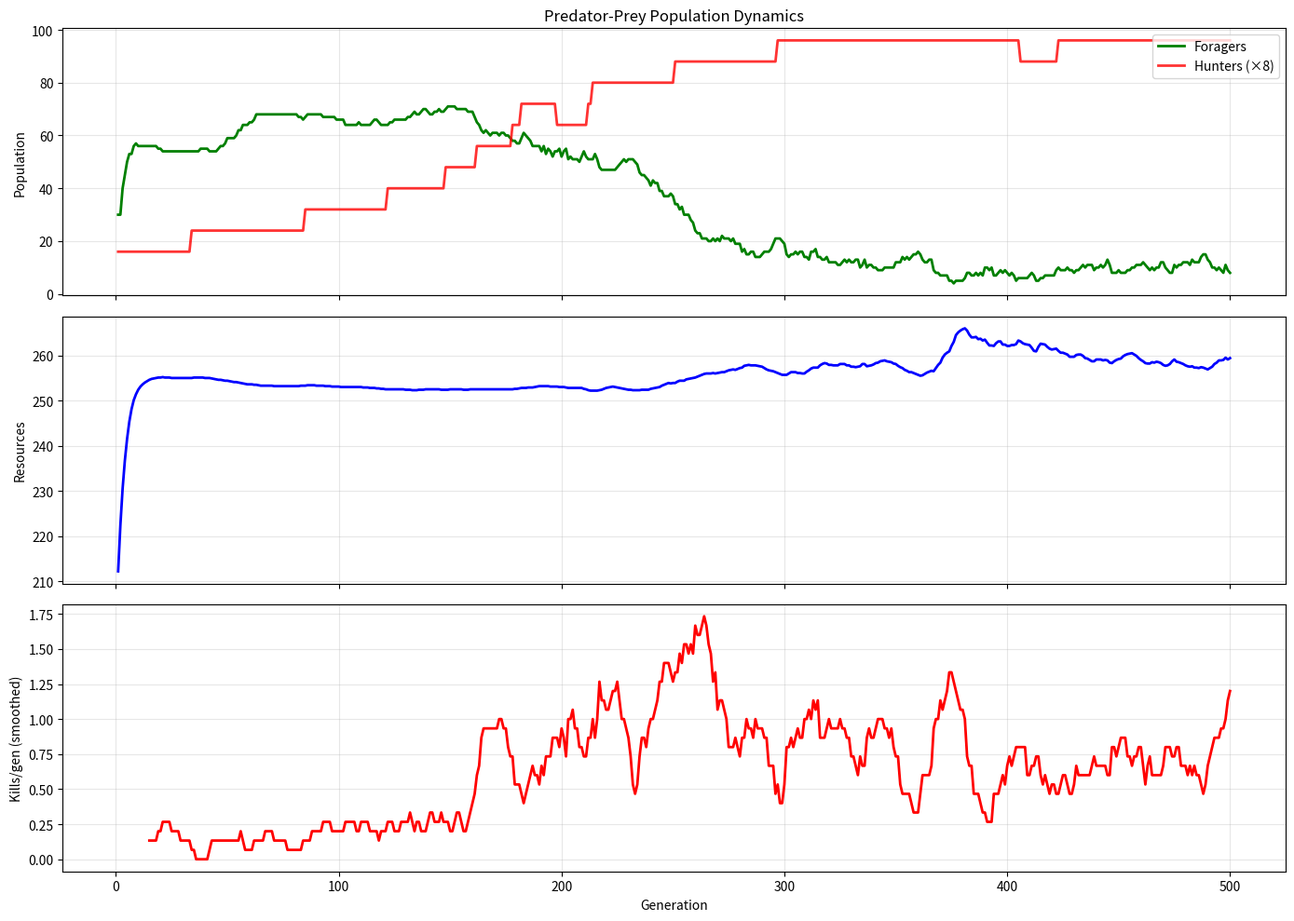
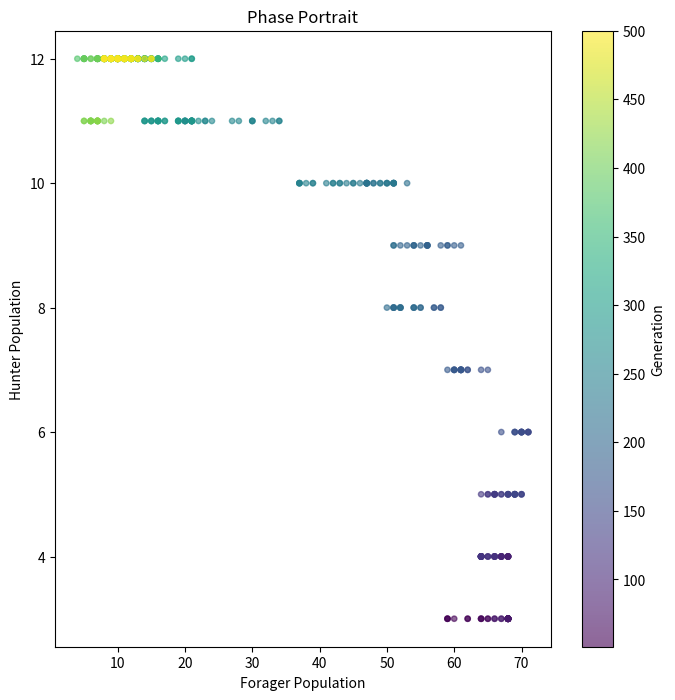
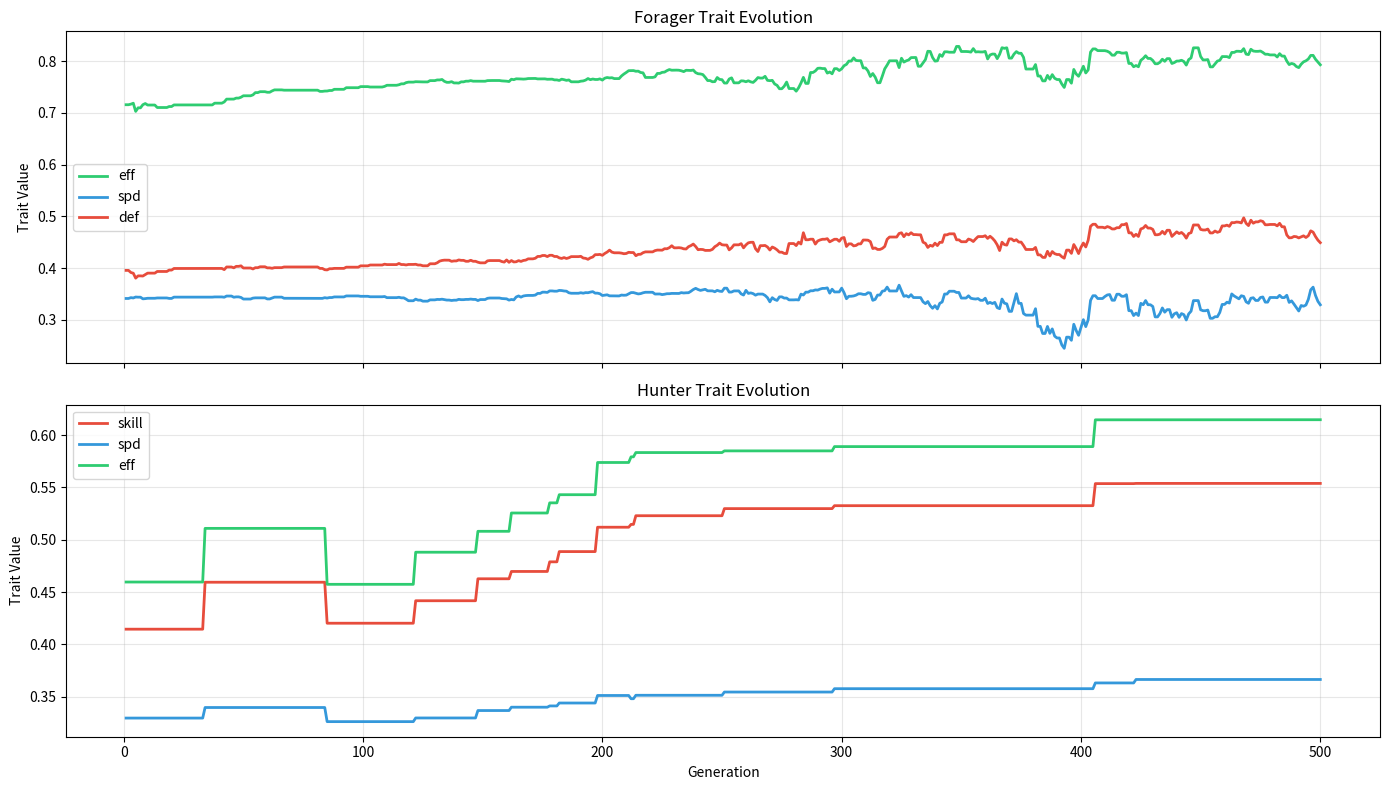

Source code (Python) for these figures, in order:
"""
Ecosystem V10 - Carefully Calibrated Predator-Prey
Goal: Stable Lotka-Volterra oscillations
Key insight: Prey reproduction must be much faster than predation
"""
import numpy as np
import json
import random
import matplotlib
matplotlib.use('Agg')
import matplotlib.pyplot as plt

random.seed(42)
np.random.seed(42)

NGEN = 500

def new_forager():
    return [60.0, 0, random.uniform(0.5, 0.9), random.uniform(0.2, 0.5), 
            random.uniform(0.2, 0.6), random.uniform(0.15, 0.35)]

def new_hunter():
    return [70.0, 0, random.uniform(0.3, 0.6), random.uniform(0.2, 0.5),
            random.uniform(0.3, 0.7), random.uniform(0.05, 0.12)]

def mutate_trait(v, sigma=0.015):
    return max(0.01, min(0.99, v + random.gauss(0, sigma)))

# Initialize
foragers = [new_forager() for _ in range(30)]
hunters = [new_hunter() for _ in range(2)]
resources = 200.0

history = []

for gen in range(NGEN):
    # Resource growth
    K = 300.0
    r = 0.35
    growth = r * resources * (1.0 - resources/K)
    resources += max(growth, 1.0)
    resources = min(K, max(1.0, resources))
    
    nf_start = len(foragers)
    nh_start = len(hunters)
    
    # === FORAGER PHASE ===
    new_foragers = []
    
    for f in foragers:
        f[1] += 1
        f[0] -= 0.25 + f[3] * 0.08  # LOW metabolic cost
        
        if f[0] <= 0:
            continue
        
        # Forage
        per_capita = resources / max(1.0, nf_start + nh_start * 0.2)
        gain = f[2] * per_capita * 0.18
        gain = min(gain, 10)
        f[0] += gain
        resources -= gain * 0.4
        resources = max(0.1, resources)
        
        # Reproduce FREQUENTLY (key for prey recovery)
        if f[0] > 50 and f[1] > 2 and nf_start + len(new_foragers) < 100:
            prob = f[5] * min(1.5, f[0]/60)  # Higher base repro
            if random.random() < prob:
                child = [f[0]*0.45, 0] + [mutate_trait(f[j]) for j in range(2, 6)]
                new_foragers.append(child)
                f[0] *= 0.55
        
        if f[0] > 0:
            new_foragers.append(f)
    
    foragers = new_foragers
    
    # === HUNTER PHASE ===
    new_hunters = []
    killed_this_gen = 0
    
    for h in hunters:
        h[1] += 1
        h[0] -= 0.5 + h[3] * 0.12  # Moderate metabolism
        
        if h[0] <= 0:
            continue
        
        # Hunt: LOW probability (crucial for balance)
        if foragers:
            density = min(1.0, len(foragers) / 15.0)
            avg_def = np.mean([f[4] for f in foragers])
            prob = h[2] * 0.18 * density * (1.0 - avg_def * 0.2)
            
            if random.random() < prob:
                prey_idx = random.randint(0, len(foragers)-1)
                h[0] += 12 + h[4] * 6  # Modest gain
                foragers.pop(prey_idx)
                killed_this_gen += 1
        
        # Reproduce slowly
        if h[0] > 85 and h[1] > 12 and len(hunters) + len(new_hunters) < 12:
            prey_factor = min(1.0, len(foragers) / 12.0)
            prob = h[5] * prey_factor * min(1.0, h[0]/100)
            if random.random() < prob:
                child = [h[0]*0.35, 0] + [mutate_trait(h[j]) for j in range(2, 6)]
                new_hunters.append(child)
                h[0] *= 0.65
        
        if h[0] > 0:
            new_hunters.append(h)
    
    hunters = new_hunters
    
    # Record
    nf, nh = len(foragers), len(hunters)
    avg_fe = round(float(np.mean([f[0] for f in foragers])), 2) if foragers else 0
    avg_he = round(float(np.mean([h[0] for h in hunters])), 2) if hunters else 0
    
    ft = {}
    for idx, name in enumerate(['eff', 'spd', 'def', 'repro']):
        vals = [f[idx+2] for f in foragers]
        ft[name] = round(float(np.mean(vals)), 4) if vals else 0
    
    ht = {}
    for idx, name in enumerate(['skill', 'spd', 'eff', 'repro']):
        vals = [h[idx+2] for h in hunters]
        ht[name] = round(float(np.mean(vals)), 4) if vals else 0
    
    history.append({
        'gen': gen+1, 'nf': nf, 'nh': nh,
        'fe': avg_fe, 'he': avg_he,
        'res': round(resources, 1),
        'ft': ft, 'ht': ht,
        'killed': killed_this_gen,
    })
    
    if (gen+1) % 100 == 0:
        print(f"Gen {gen+1:3d}: F={nf:3d} H={nh:2d} Res={resources:.0f} K={killed_this_gen}")

with open('history_v10_predator_prey.json', 'w') as f:
    json.dump(history, f)

# === ANALYSIS & PLOTTING ===
gens = np.array([h['gen'] for h in history])
nfs = np.array([h['nf'] for h in history])
nhs = np.array([h['nh'] for h in history])
res = np.array([h['res'] for h in history])
killed = np.array([h['killed'] for h in history])

print(f"\n=== ANALYSIS ===")
print(f"Forager range: {min(nfs)}-{max(nfs)}, mean={np.mean(nfs):.1f}")
print(f"Hunter range: {min(nhs)}-{max(nhs)}, mean={np.mean(nhs):.1f}")
print(f"Total kills: {sum(killed)}")

# Cross-correlation analysis
if np.std(nfs[50:]) > 0 and np.std(nhs[50:]) > 0:
    nfs_n = nfs[50:] - np.mean(nfs[50:])
    nhs_n = nhs[50:] - np.mean(nhs[50:])
    cc = np.correlate(nfs_n, nhs_n, mode='full')
    mid = len(cc) // 2
    cc_segment = cc[mid-50:mid+51]
    norm = np.std(nfs_n) * np.std(nhs_n) * len(nfs_n)
    if norm > 0:
        cc_segment /= norm
    peak_lag = np.argmax(cc_segment) - 50
    print(f"Cross-correlation peak lag: {peak_lag} gen")

# Main plot
fig, axes = plt.subplots(3, 1, figsize=(14, 10), sharex=True)

ax1 = axes[0]
ax1.plot(gens, nfs, 'g-', linewidth=2, label='Foragers')
ax1.plot(gens, nhs * 8, 'r-', linewidth=2, label='Hunters (×8)', alpha=0.8)
ax1.set_ylabel('Population')
ax1.legend(loc='upper right')
ax1.set_title('Predator-Prey Population Dynamics')
ax1.grid(True, alpha=0.3)

ax2 = axes[1]
ax2.plot(gens, res, 'b-', linewidth=2)
ax2.set_ylabel('Resources')
ax2.grid(True, alpha=0.3)

ax3 = axes[2]
window = 15
killed_smooth = np.convolve(killed, np.ones(window)/window, mode='valid')
ax3.plot(gens[window-1:], killed_smooth, 'r-', linewidth=2)
ax3.set_ylabel('Kills/gen (smoothed)')
ax3.set_xlabel('Generation')
ax3.grid(True, alpha=0.3)

plt.tight_layout()
plt.savefig('predator_prey_dynamics.png', dpi=150, bbox_inches='tight')
print("Saved: predator_prey_dynamics.png")

# Phase portrait
fig2, ax2 = plt.subplots(figsize=(8, 8))
skip = 50
sc = ax2.scatter(nfs[skip:], nhs[skip:], c=gens[skip:], cmap='viridis', alpha=0.6, s=15)
ax2.set_xlabel('Forager Population')
ax2.set_ylabel('Hunter Population')
ax2.set_title('Phase Portrait')
plt.colorbar(sc, label='Generation')
plt.savefig('phase_portrait.png', dpi=150, bbox_inches='tight')
print("Saved: phase_portrait.png")

# Trait evolution
fig3, axes3 = plt.subplots(2, 1, figsize=(14, 8), sharex=True)

ax = axes3[0]
for trait, color in [('eff', '#2ecc71'), ('spd', '#3498db'), ('def', '#e74c3c')]:
    vals = np.array([h['ft'][trait] for h in history])
    ax.plot(gens, vals, linewidth=2, label=trait, color=color)
ax.set_ylabel('Trait Value')
ax.legend()
ax.set_title('Forager Trait Evolution')
ax.grid(True, alpha=0.3)

ax = axes3[1]
for trait, color in [('skill', '#e74c3c'), ('spd', '#3498db'), ('eff', '#2ecc71')]:
    vals = np.array([h['ht'][trait] for h in history])
    ax.plot(gens, vals, linewidth=2, label=trait, color=color)
ax.set_ylabel('Trait Value')
ax.set_xlabel('Generation')
ax.legend()
ax.set_title('Hunter Trait Evolution')
ax.grid(True, alpha=0.3)

plt.tight_layout()
plt.savefig('trait_evolution_predator_prey.png', dpi=150, bbox_inches='tight')
print("Saved: trait_evolution_predator_prey.png")

final = history[-1]
print(f"\nFinal: F={final['nf']}, H={final['nh']}, Res={final['res']}")
